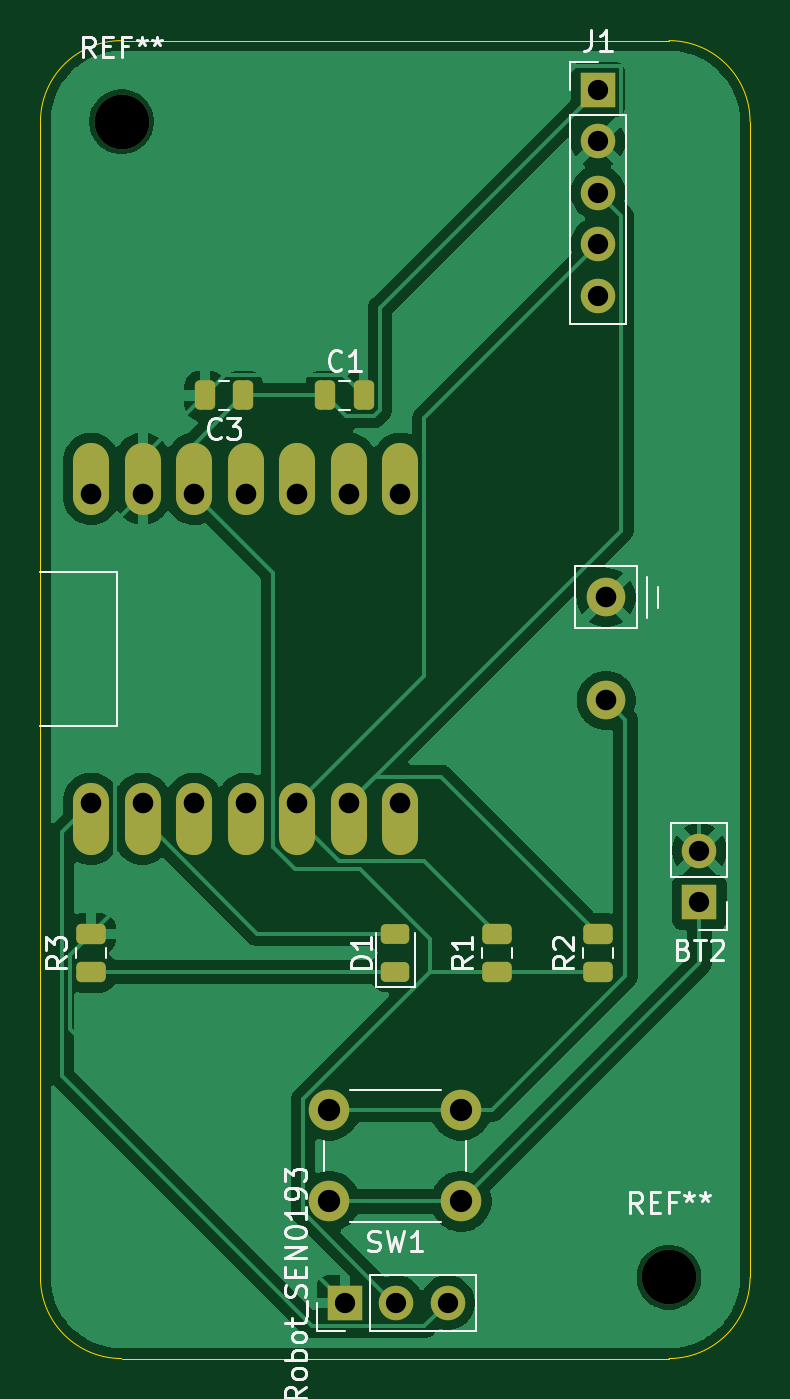
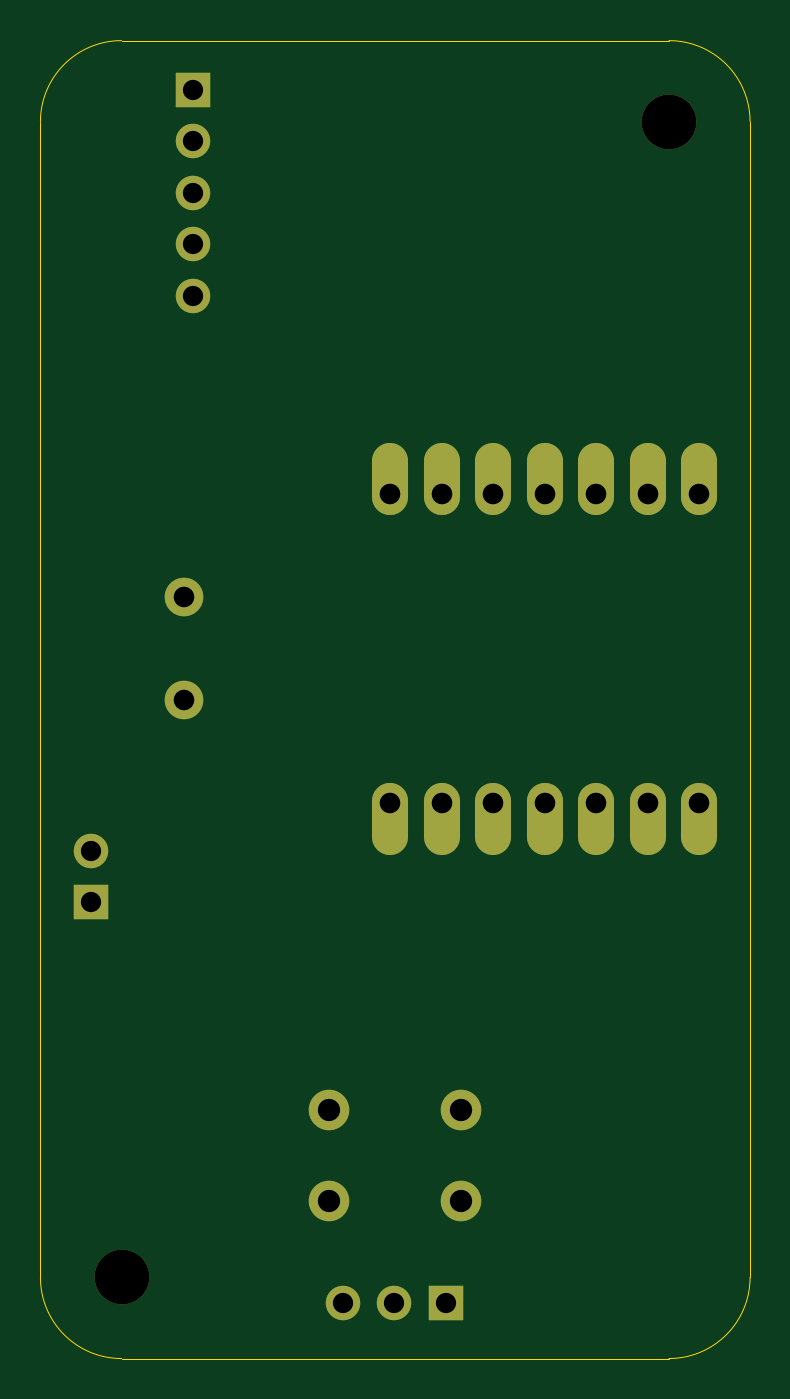
Circuit board: 11 layer files. Board 35.0 x 65.0 mm.
- bottom_copper: schematic-B_Cu.gbr (2883 bytes)
- bottom_mask: schematic-B_Mask.gbr (1607 bytes)
- paste: schematic-B_Paste.gbr (452 bytes)
- bottom_silk: schematic-B_Silkscreen.gbr (453 bytes)
- outline: schematic-Edge_Cuts.gbr (992 bytes)
- top_copper: schematic-F_Cu.gbr (53199 bytes)
- top_mask: schematic-F_Mask.gbr (3003 bytes)
- paste: schematic-F_Paste.gbr (1843 bytes)
- top_silk: schematic-F_Silkscreen.gbr (24702 bytes)
- drill: schematic-NPTH.drl (360 bytes)
- drill: schematic-PTH.drl (886 bytes)

=== bottom_copper: schematic-B_Cu.gbr ===
%TF.GenerationSoftware,KiCad,Pcbnew,9.0.6*%
%TF.CreationDate,2026-03-05T15:19:03-08:00*%
%TF.ProjectId,schematic,73636865-6d61-4746-9963-2e6b69636164,rev?*%
%TF.SameCoordinates,Original*%
%TF.FileFunction,Copper,L2,Bot*%
%TF.FilePolarity,Positive*%
%FSLAX46Y46*%
G04 Gerber Fmt 4.6, Leading zero omitted, Abs format (unit mm)*
G04 Created by KiCad (PCBNEW 9.0.6) date 2026-03-05 15:19:03*
%MOMM*%
%LPD*%
G01*
G04 APERTURE LIST*
%TA.AperFunction,ComponentPad*%
%ADD10O,1.778000X3.556000*%
%TD*%
%TA.AperFunction,ComponentPad*%
%ADD11C,1.905000*%
%TD*%
%TA.AperFunction,ComponentPad*%
%ADD12C,2.000000*%
%TD*%
%TA.AperFunction,ComponentPad*%
%ADD13R,1.700000X1.700000*%
%TD*%
%TA.AperFunction,ComponentPad*%
%ADD14C,1.700000*%
%TD*%
G04 APERTURE END LIST*
D10*
%TO.P,U1,1,GPIO1_A0_D0*%
%TO.N,/U1-A0*%
X135000000Y-93382000D03*
%TO.P,U1,2,GPIO2_A1_D1*%
%TO.N,Net-(D1-A)*%
X137540000Y-93382000D03*
%TO.P,U1,3,GPIO3_A2_D2*%
%TO.N,unconnected-(U1-GPIO3_A2_D2-Pad3)*%
X140080000Y-93382000D03*
%TO.P,U1,4,GPIO4_A3_D3*%
%TO.N,unconnected-(U1-GPIO4_A3_D3-Pad4)*%
X142620000Y-93382000D03*
%TO.P,U1,5,GPIO4_A3_D3_SDA*%
%TO.N,SDA*%
X145160000Y-93382000D03*
%TO.P,U1,6,GPIO6_A5_D5_SCL*%
%TO.N,/SCL*%
X147700000Y-93382000D03*
%TO.P,U1,7,GPIO43_TX_D6*%
%TO.N,unconnected-(U1-GPIO43_TX_D6-Pad7)*%
X150240000Y-93382000D03*
%TO.P,U1,8,GPIO44_D7_RX*%
%TO.N,unconnected-(U1-GPIO44_D7_RX-Pad8)*%
X150240000Y-76618000D03*
%TO.P,U1,9,GPIO7_A8_D8_SCK*%
%TO.N,unconnected-(U1-GPIO7_A8_D8_SCK-Pad9)*%
X147700000Y-76618000D03*
%TO.P,U1,10,GPIO8_A9_D9_CIPO*%
%TO.N,unconnected-(U1-GPIO8_A9_D9_CIPO-Pad10)*%
X145160000Y-76618000D03*
%TO.P,U1,11,GPIO9_A10_D10_COPI*%
%TO.N,unconnected-(U1-GPIO9_A10_D10_COPI-Pad11)*%
X142620000Y-76618000D03*
%TO.P,U1,12,3V3*%
%TO.N,sensor_3V3*%
X140080000Y-76618000D03*
%TO.P,U1,13,GND*%
%TO.N,sensor_GND*%
X137540000Y-76618000D03*
%TO.P,U1,14,5V*%
%TO.N,unconnected-(U1-5V-Pad14)*%
X135000000Y-76618000D03*
D11*
%TO.P,U1,15,+BATT*%
%TO.N,sensor_BAT*%
X160400000Y-87540000D03*
%TO.P,U1,16,-BATT*%
%TO.N,sensor_GND*%
X160400000Y-82460000D03*
%TD*%
D12*
%TO.P,SW1,1,A*%
%TO.N,Net-(BT2-+)*%
X153250000Y-112250000D03*
X146750000Y-112250000D03*
%TO.P,SW1,2,B*%
%TO.N,sensor_BAT*%
X153250000Y-107750000D03*
X146750000Y-107750000D03*
%TD*%
D13*
%TO.P,J1,1*%
%TO.N,sensor_3V3*%
X160000000Y-57420000D03*
D14*
%TO.P,J1,2*%
%TO.N,sensor_GND*%
X160000000Y-59960000D03*
%TO.P,J1,3*%
%TO.N,/SCL*%
X160000000Y-62500000D03*
%TO.P,J1,4*%
%TO.N,SDA*%
X160000000Y-65040000D03*
%TO.P,J1,5*%
%TO.N,N/C*%
X160000000Y-67580000D03*
%TD*%
D13*
%TO.P,DFRobot_SEN0193,1*%
%TO.N,sensor_GND*%
X147500000Y-117250000D03*
D14*
%TO.P,DFRobot_SEN0193,2*%
%TO.N,sensor_3V3*%
X150040000Y-117250000D03*
%TO.P,DFRobot_SEN0193,3*%
%TO.N,/U1-A0*%
X152580000Y-117250000D03*
%TD*%
D13*
%TO.P,BT2,1,+*%
%TO.N,Net-(BT2-+)*%
X165000000Y-97500000D03*
D14*
%TO.P,BT2,2,-*%
%TO.N,sensor_GND*%
X165000000Y-94960000D03*
%TD*%
M02*

=== bottom_mask: schematic-B_Mask.gbr ===
%TF.GenerationSoftware,KiCad,Pcbnew,9.0.6*%
%TF.CreationDate,2026-03-05T15:19:03-08:00*%
%TF.ProjectId,schematic,73636865-6d61-4746-9963-2e6b69636164,rev?*%
%TF.SameCoordinates,Original*%
%TF.FileFunction,Soldermask,Bot*%
%TF.FilePolarity,Negative*%
%FSLAX46Y46*%
G04 Gerber Fmt 4.6, Leading zero omitted, Abs format (unit mm)*
G04 Created by KiCad (PCBNEW 9.0.6) date 2026-03-05 15:19:03*
%MOMM*%
%LPD*%
G01*
G04 APERTURE LIST*
%ADD10C,2.700000*%
%ADD11O,1.778000X3.556000*%
%ADD12C,1.905000*%
%ADD13C,2.000000*%
%ADD14R,1.700000X1.700000*%
%ADD15C,1.700000*%
G04 APERTURE END LIST*
D10*
%TO.C,REF\u002A\u002A*%
X163500000Y-116000000D03*
%TD*%
%TO.C,REF\u002A\u002A*%
X136500000Y-59000000D03*
%TD*%
D11*
%TO.C,U1*%
X135000000Y-93382000D03*
X137540000Y-93382000D03*
X140080000Y-93382000D03*
X142620000Y-93382000D03*
X145160000Y-93382000D03*
X147700000Y-93382000D03*
X150240000Y-93382000D03*
X150240000Y-76618000D03*
X147700000Y-76618000D03*
X145160000Y-76618000D03*
X142620000Y-76618000D03*
X140080000Y-76618000D03*
X137540000Y-76618000D03*
X135000000Y-76618000D03*
D12*
X160400000Y-87540000D03*
X160400000Y-82460000D03*
%TD*%
D13*
%TO.C,SW1*%
X153250000Y-112250000D03*
X146750000Y-112250000D03*
X153250000Y-107750000D03*
X146750000Y-107750000D03*
%TD*%
D14*
%TO.C,J1*%
X160000000Y-57420000D03*
D15*
X160000000Y-59960000D03*
X160000000Y-62500000D03*
X160000000Y-65040000D03*
X160000000Y-67580000D03*
%TD*%
D14*
%TO.C,DFRobot_SEN0193*%
X147500000Y-117250000D03*
D15*
X150040000Y-117250000D03*
X152580000Y-117250000D03*
%TD*%
D14*
%TO.C,BT2*%
X165000000Y-97500000D03*
D15*
X165000000Y-94960000D03*
%TD*%
M02*

=== paste: schematic-B_Paste.gbr ===
%TF.GenerationSoftware,KiCad,Pcbnew,9.0.6*%
%TF.CreationDate,2026-03-05T15:19:03-08:00*%
%TF.ProjectId,schematic,73636865-6d61-4746-9963-2e6b69636164,rev?*%
%TF.SameCoordinates,Original*%
%TF.FileFunction,Paste,Bot*%
%TF.FilePolarity,Positive*%
%FSLAX46Y46*%
G04 Gerber Fmt 4.6, Leading zero omitted, Abs format (unit mm)*
G04 Created by KiCad (PCBNEW 9.0.6) date 2026-03-05 15:19:03*
%MOMM*%
%LPD*%
G01*
G04 APERTURE LIST*
G04 APERTURE END LIST*
M02*

=== bottom_silk: schematic-B_Silkscreen.gbr ===
%TF.GenerationSoftware,KiCad,Pcbnew,9.0.6*%
%TF.CreationDate,2026-03-05T15:19:03-08:00*%
%TF.ProjectId,schematic,73636865-6d61-4746-9963-2e6b69636164,rev?*%
%TF.SameCoordinates,Original*%
%TF.FileFunction,Legend,Bot*%
%TF.FilePolarity,Positive*%
%FSLAX46Y46*%
G04 Gerber Fmt 4.6, Leading zero omitted, Abs format (unit mm)*
G04 Created by KiCad (PCBNEW 9.0.6) date 2026-03-05 15:19:03*
%MOMM*%
%LPD*%
G01*
G04 APERTURE LIST*
G04 APERTURE END LIST*
M02*

=== outline: schematic-Edge_Cuts.gbr ===
%TF.GenerationSoftware,KiCad,Pcbnew,9.0.6*%
%TF.CreationDate,2026-03-05T15:19:03-08:00*%
%TF.ProjectId,schematic,73636865-6d61-4746-9963-2e6b69636164,rev?*%
%TF.SameCoordinates,Original*%
%TF.FileFunction,Profile,NP*%
%FSLAX46Y46*%
G04 Gerber Fmt 4.6, Leading zero omitted, Abs format (unit mm)*
G04 Created by KiCad (PCBNEW 9.0.6) date 2026-03-05 15:19:03*
%MOMM*%
%LPD*%
G01*
G04 APERTURE LIST*
%TA.AperFunction,Profile*%
%ADD10C,0.050000*%
%TD*%
G04 APERTURE END LIST*
D10*
X136500000Y-120000000D02*
G75*
G02*
X132500000Y-116000000I0J4000000D01*
G01*
X167500000Y-116000000D02*
G75*
G02*
X163500000Y-120000000I-4000000J0D01*
G01*
X132500000Y-59000000D02*
G75*
G02*
X136500000Y-55000000I4000000J0D01*
G01*
X163500000Y-55000000D02*
X136500000Y-55000000D01*
X167500000Y-116000000D02*
X167500000Y-59000000D01*
X163500000Y-55000000D02*
G75*
G02*
X167500000Y-59000000I0J-4000000D01*
G01*
X136500000Y-120000000D02*
X163500000Y-120000000D01*
X132500000Y-59000000D02*
X132500000Y-116000000D01*
M02*

=== top_copper: schematic-F_Cu.gbr (53199 bytes, source omitted) ===
=== top_mask: schematic-F_Mask.gbr (3003 bytes, source withheld) ===
=== paste: schematic-F_Paste.gbr (1843 bytes, source withheld) ===
=== top_silk: schematic-F_Silkscreen.gbr (24702 bytes, source omitted) ===
=== drill: schematic-NPTH.drl ===
M48
; DRILL file {KiCad 9.0.6} date 2026-03-05T15:19:00-0800
; FORMAT={-:-/ absolute / metric / decimal}
; #@! TF.CreationDate,2026-03-05T15:19:00-08:00
; #@! TF.GenerationSoftware,Kicad,Pcbnew,9.0.6
; #@! TF.FileFunction,NonPlated,1,2,NPTH
FMAT,2
METRIC
; #@! TA.AperFunction,NonPlated,NPTH,ComponentDrill
T1C2.700
%
G90
G05
T1
X136.5Y-59.0
X163.5Y-116.0
M30

=== drill: schematic-PTH.drl ===
M48
; DRILL file {KiCad 9.0.6} date 2026-03-05T15:19:00-0800
; FORMAT={-:-/ absolute / metric / decimal}
; #@! TF.CreationDate,2026-03-05T15:19:00-08:00
; #@! TF.GenerationSoftware,Kicad,Pcbnew,9.0.6
; #@! TF.FileFunction,Plated,1,2,PTH
FMAT,2
METRIC
; #@! TA.AperFunction,Plated,PTH,ComponentDrill
T1C1.000
; #@! TA.AperFunction,Plated,PTH,ComponentDrill
T2C1.016
; #@! TA.AperFunction,Plated,PTH,ComponentDrill
T3C1.100
%
G90
G05
T1
X147.5Y-117.25
X150.04Y-117.25
X152.58Y-117.25
X160.0Y-57.42
X160.0Y-59.96
X160.0Y-62.5
X160.0Y-65.04
X160.0Y-67.58
X165.0Y-94.96
X165.0Y-97.5
T2
X135.0Y-77.38
X135.0Y-92.62
X137.54Y-77.38
X137.54Y-92.62
X140.08Y-77.38
X140.08Y-92.62
X142.62Y-77.38
X142.62Y-92.62
X145.16Y-77.38
X145.16Y-92.62
X147.7Y-77.38
X147.7Y-92.62
X150.24Y-77.38
X150.24Y-92.62
X160.4Y-82.46
X160.4Y-87.54
T3
X146.75Y-107.75
X146.75Y-112.25
X153.25Y-107.75
X153.25Y-112.25
M30
